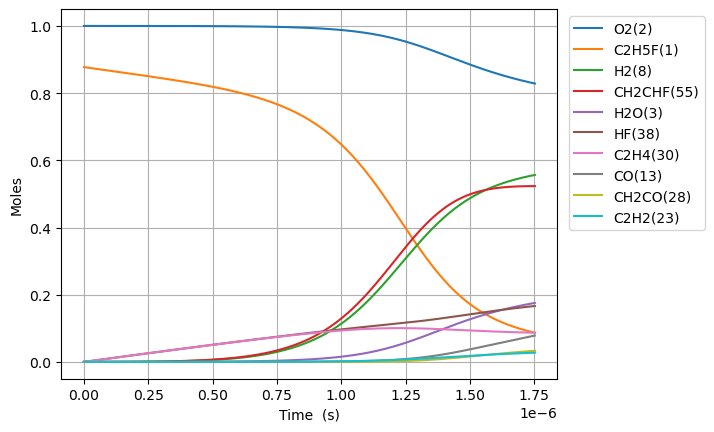

The table this chart was drawn from, first rows:
Time (s), Volume (m^3), N2, Ne, C2H5F(1), O2(2), H2O(3), CH4(4), OH(5), C2H4(30), HF(38), C2H4(126), H2(8), H2CC(24), HCO(15), CO(13), HO2(11), H2O2(12), C2H4F(62), H(6), CH2CHF(55), C2H4F(61), C2H3(29), CH2O(20)
0.0, 0.2378, 3.76, 0.0, 0.8774, 1.0, 0.0, 0.0, 0.0, 0.0, 0.0, 0.0, 0.0, 0.0, 0.0, 0.0, 0.0, 0.0, 0.0, 0.0, 0.0, 0.0, 0.0, 0.0
2.7498208217569003e-21, 0.2378, 3.76, 0.0, 0.8774, 1.0, 1.8699649294187896e-46, 3.210522219604035e-18, 4.732670806488468e-34, 2.893776652305935e-16, 2.893776652305935e-16, 5.331280363704825e-35, 1.970058006768815e-33, 1.96926620035428e-33, 5.133351126821912e-46, 4.421568369024888e-46, 2.668853207733313e-19, 2.8278899996826795e-35, 1.145843088399621e-19, 3.3650082058944975e-24, 4.391544111066831e-31, 1.5230437694070504e-19, 4.533934822109061e-35, 5.713615542609271e-35
7.699498300919321e-21, 0.2378, 3.76, 0.0, 0.8774, 1.0, 2.2200223642757896e-45, 8.989462214891317e-18, 2.8585331671548785e-33, 8.102574626456615e-16, 8.102574626456615e-16, 3.220093339596878e-34, 1.1899150361473589e-32, 1.1894367850137949e-32, 6.094314513569373e-45, 5.2492859679271094e-45, 7.472788981653329e-19, 1.7080455598083434e-34, 3.208360647512017e-19, 9.422024394064463e-24, 2.6524926430801512e-30, 4.2645225543326967e-19, 2.7384966325560728e-34, 3.4510237877497396e-34
1.7598853259244162e-20, 0.2378, 3.76, 0.0, 0.8774, 1.0, 2.179631121854667e-44, 2.0547342205465968e-17, 1.3762606705806125e-32, 1.8520170574757964e-15, 1.8520170574757964e-15, 1.5503363296441085e-33, 5.728928684568632e-32, 5.726626110627394e-32, 5.983434152666505e-44, 5.15378009124237e-44, 1.7080660529493562e-18, 8.223504119077305e-34, 7.333395765709127e-19, 2.1536062440643894e-23, 1.2770610274919119e-29, 9.747480124155815e-19, 1.3184682462726137e-33, 1.6615193998113862e-33
3.739756317589385e-20, 0.2378, 3.76, 0.0, 0.8774, 1.0, 1.9278590438090253e-43, 4.3663102186615594e-17, 6.010491924795934e-32, 3.935536247136061e-15, 3.935536247136061e-15, 6.770726060652164e-33, 2.50197366951081e-31, 2.5009680744469882e-31, 5.2922797575048084e-43, 4.558460126025865e-43, 3.629640362517484e-18, 3.591420299597075e-33, 1.55834660019926e-18, 4.5764161214760737e-23, 5.577261020989538e-29, 2.0713395263689337e-18, 5.758097224112592e-33, 7.256291739326743e-33
7.699498300919322e-20, 0.2378, 3.76, 0.0, 0.8774, 1.0, 1.6204816886410503e-42, 8.989462214891616e-17, 2.5092620621002056e-31, 8.102574626456568e-15, 8.10257462645657e-15, 2.826644847708632e-32, 1.0445247560117995e-30, 1.0441049394251869e-30, 4.448480023801952e-42, 3.83166040374273e-42, 7.472788981654061e-18, 1.499347277831821e-32, 3.2083606474116585e-18, 9.422044948682631e-23, 2.3283966876288305e-28, 4.2645225542305554e-18, 2.4038922427128975e-32, 3.0293589608831073e-32
1.5618982267579194e-19, 0.2378, 3.76, 0.0, 0.8774, 1.0, 1.328568793883997e-41, 1.8235766207352251e-16, 1.0251154277919776e-30, 1.6436651385097503e-14, 1.6436651385097503e-14, 1.154776650945163e-31, 4.267224451949368e-30, 4.265509360592929e-30, 3.6471326908741047e-41, 3.1414266981248917e-41, 1.515908621992851e-17, 6.125322854913207e-32, 6.508388741659268e-18, 1.9113338892628503e-22, 9.512260205837327e-28, 8.650888609773464e-18, 9.820684182340807e-32, 1.2375919811536202e-31
3.1457950200898937e-19, 0.2378, 3.76, 0.0, 0.8774, 1.0, 1.075909455010544e-40, 3.672837419227562e-16, 4.143680462761752e-30, 3.310480490237905e-14, 3.310480490237906e-14, 4.667791852027385e-31, 1.7248803534420365e-29, 1.724187083169317e-29, 2.9535426119595508e-40, 2.5440087870658664e-40, 3.053168069648256e-17, 2.4759534334426095e-31, 1.3108444929445735e-17, 3.8496071938651265e-22, 3.845007662946801e-27, 1.7423620720137953e-17, 3.969677565841564e-31, 5.002544662435359e-31
6.313588606753843e-19, 0.2378, 3.76, 0.0, 0.8774, 1.0, 8.659855318032794e-40, 7.371359016213075e-16, 1.6661556909320937e-29, 6.644111193694083e-14, 6.644111193694088e-14, 1.876898570793558e-30, 6.935668061639642e-29, 6.932880428845427e-29, 2.3772680467136538e-39, 2.0476395954887935e-39, 6.127686964961132e-17, 9.955699859486415e-31, 2.6308557302183677e-17, 7.726211866322075e-22, 1.5460606701453375e-26, 3.496908493798159e-17, 1.5961898900360513e-30, 2.0115012073205138e-30
1.2649175780081743e-18, 0.2378, 3.76, 0.0, 0.8774, 1, 6.948988520558563e-39, 1.4768402210187457e-15, 6.682029538408734e-29, 1.3311372600605913e-13, 1.331137260060594e-13, 7.527202706520105e-30, 2.7815131168568986e-28, 2.7803951325623154e-28, 1.9076078924161517e-38, 1.6431018193738905e-38, 1.2276724755595144e-16, 3.992680923214838e-30, 5.2708782036319567e-17, 1.5479653464245456e-21, 6.200394778474804e-26, 7.006001336212754e-17, 6.401435373122538e-30, 8.067019511638445e-30
2.5320350126737537e-18, 0.2378, 3.76, 0.0, 0.8774, 1, 5.567647007811622e-38, 2.956248859814965e-15, 2.6762971526156856e-28, 2.664589541442747e-13, 2.6645895414427585e-13, 3.0148072300532064e-29, 1.1140560913432827e-27, 1.1136082993769072e-27, 1.528407670081897e-37, 1.31648093563182e-37, 2.4574800336896205e-16, 1.5991549405984525e-29, 1.0550923145923142e-16, 3.0987465672129345e-21, 2.4833920190574145e-25, 1.4024187016425412e-16, 2.563913120771513e-29, 3.231015543198189e-29
5.066269882004913e-18, 0.2378, 3.76, 0.0, 0.8774, 1, 4.457502990597951e-37, 5.91506613741277e-15, 1.0712163315391737e-27, 5.331494104206219e-13, 5.331494104206268e-13, 1.2067085569382553e-28, 4.4591277999156144e-27, 4.457335344103551e-27, 1.2236554732305157e-36, 1.0539852248406167e-36, 4.917095149963051e-16, 6.400787280453355e-29, 2.1111013012361534e-16, 6.2006806136039155e-21, 9.940039973995682e-25, 2.80605583583846e-16, 1.026233423800895e-28, 1.2932482470391233e-28
1.013473962066723e-17, 0.2378, 3.76, 0.0, 0.8774, 1, 3.567357145225608e-36, 1.1832700692629859e-14, 4.286260708671748e-27, 1.0665303229729803e-12, 1.0665303229730005e-12, 4.828405906217632e-28, 1.7842320447537854e-26, 1.7835147321456477e-26, 9.79296272235225e-36, 8.435085068054713e-36, 9.836325382562779e-16, 2.5611486533415373e-28, 4.2231192672662404e-16, 1.2406035125637505e-20, 3.977310732868374e-24, 5.613330096843849e-16, 4.106270429736803e-28, 5.174677544480538e-28
2.027167909799187e-17, 0.2378, 3.76, 0.0, 0.8774, 1, 2.854427765009984e-35, 2.3667969803149926e-14, 1.7147834349140682e-26, 2.1332921480763536e-12, 2.133292148076434e-12, 1.93167666360523e-27, 7.138090773228453e-26, 7.13522028114286e-26, 7.835858067591326e-35, 6.749349627685321e-35, 1.96747858479737e-15, 1.024626233327351e-27, 8.447155170296046e-16, 2.4822689826669765e-20, 1.5911832745520916e-23, 1.1227878589308825e-15, 1.6427755590449134e-27, 2.07020799053991e-27
4.054555805264114e-17, 0.2378, 3.76, 0.0, 0.8774, 1, 2.283759105773721e-34, 4.733850802453366e-14, 6.859692363804843e-26, 4.2668157982777265e-12, 4.2668157982780464e-12, 7.727334666580143e-27, 2.85546930800521e-25, 2.8543203980177965e-25, 6.269281669040467e-34, 5.39999237288888e-34, 3.935170677964143e-15, 4.098838501080523e-27, 1.6895226860234206e-15, 4.967978193626316e-20, 6.365251064800843e-23, 2.245697545605557e-15, 6.571637065833046e-27, 8.281506063557515e-27
8.10933159619397e-17, 0.2378, 3.76, 0.0, 0.8774, 1, 1.8270941284726944e-33, 9.467958446867551e-14, 2.7439888995298065e-25, 8.53386309865897e-12, 8.533863098660254e-12, 3.0910589656544474e-26, 1.142234695257833e-24, 1.1417746167788431e-24, 5.01566342673617e-33, 4.320198956243802e-33, 7.87055486463604e-15, 1.6396021163901567e-26, 3.3791369775624696e-15, 9.948909698291387e-20, 2.546203996442943e-22, 4.4915168716816265e-15, 2.6287618098867605e-26, 3.3127373368285075e-26
1.621888317805368e-16, 0.2378, 3.76, 0.0, 0.8774, 1, 1.461710171990155e-32, 1.8936173736245674e-13, 1.0976181311732032e-24, 1.7067957699335463e-11, 1.7067957699340597e-11, 1.2364482002041926e-25, 4.5690356920626025e-24, 4.5671913743562906e-24, 4.012625969014044e-32, 3.4562411562516755e-32, 1.5741323239333238e-14, 6.558541900078323e-26, 6.7583653748462505e-15, 1.9948825036485788e-19, 1.0185022918627612e-21, 8.983155334740655e-15, 1.0515261320977409e-25, 1.325121986553638e-25
3.24379863417731e-16, 0.2378, 3.76, 0.0, 0.8774, 1, 1.1693822946526572e-31, 3.787260431720093e-13, 4.39051910911011e-24, 3.4136146900344475e-11, 3.4136146900365e-11, 4.945838778674938e-25, 1.8276360314084723e-23, 1.8268951237107456e-23, 3.2101388483383536e-31, 2.7650256673707317e-31, 3.1482859994141254e-14, 2.6234434473535053e-25, 1.3516821426236641e-14, 4.010086501136127e-19, 4.074050384888503e-21, 1.7966431504486328e-14, 4.206147433469569e-25, 5.300542602828465e-25
6.487619266921194e-16, 0.2378, 3.76, 0.0, 0.8774, 1, 9.3551183328805e-31, 7.574546548790747e-13, 1.7562181136048398e-23, 6.827252530098658e-11, 6.827252530106867e-11, 1.9783421067142472e-24, 7.310606612655819e-23, 7.307617581781876e-23, 2.568126278532718e-30, 2.212033543617747e-30, 6.296593352541176e-14, 1.0493827165744686e-24, 2.7033730556309538e-14, 8.101378201929599e-19, 1.6296282618777325e-20, 3.593298081848872e-14, 1.682467625170747e-24, 2.120228414493717e-24
1.2975260532408961e-15, 0.2378, 3.76, 0.0, 0.8774, 1, 7.484124011915084e-30, 1.514911878645047e-12, 7.024902618678639e-23, 1.3654528209676706e-10, 1.3654528209709548e-10, 7.913360814532248e-24, 2.924270324628617e-22, 2.923054401186686e-22, 2.0545070556064597e-29, 1.7696318990974554e-29, 1.2593208067457067e-13, 4.1975415427467715e-24, 5.406753692563018e-14, 1.6527496318179716e-18, 6.518528178576552e-20, 7.186606734454211e-14, 6.72988837011613e-24, 8.480939940679233e-24
2.5950543063384495e-15, 0.2378, 3.76, 0.0, 0.8774, 1, 5.987319516222761e-29, 3.0298263275843583e-12, 2.809974459761262e-22, 2.730907956663133e-10, 2.7309079566762694e-10, 3.165326161256527e-23, 1.1697258114725436e-21, 1.1692231950268115e-21, 1.6436079821055513e-28, 1.415707321438492e-28, 2.518643753193598e-13, 1.6790187533180725e-23, 1.0813510210102187e-13, 3.4353870540450902e-18, 2.607413429795442e-19, 1.4373219198887915e-13, 2.691959374594361e-23, 3.392384061561583e-23
5.190110812533556e-15, 0.2378, 3.76, 0.0, 0.8774, 1, 4.789877445132001e-28, 6.059655231092444e-12, 1.1239983699030491e-21, 5.461818227173463e-10, 5.461818227226013e-10, 1.2661135182199339e-22, 4.67903577462188e-21, 4.676895336058785e-21, 1.3148871999401181e-27, 1.132566220377136e-27, 5.037289659948218e-13, 6.716079293131038e-23, 2.1627004219921474e-13, 7.390316399303565e-18, 1.0429651093111182e-18, 2.8746424764675926e-13, 1.0767849172642426e-22, 1.3569575046766161e-22
1.038022382492377e-14, 0.2378, 3.76, 0.0, 0.8774, 1, 3.8319326240758086e-27, 1.2119313060626466e-11, 4.496057879819278e-21, 1.0923638764671758e-09, 1.092363876488195e-09, 5.0643136782177555e-22, 1.871718547726965e-20, 1.8707583950905485e-20, 1.051909892385242e-26, 9.06052549371575e-27, 1.0074581528892702e-12, 2.6864325791584993e-22, 4.325391613885016e-13, 1.6858787532224885e-17, 4.171854357806801e-18, 5.749275844416264e-13, 4.307144900691554e-22, 5.427855882729571e-22
2.07604498497042e-14, 0.2378, 3.76, 0.0, 0.8774, 1, 3.0655934624580096e-26, 2.423862880976591e-11, 1.7984738143578167e-20, 2.1847279825578876e-09, 2.1847279826419655e-09, 2.025612198480712e-21, 7.487704519580857e-20, 7.483032097510088e-20, 8.415276576505492e-26, 7.24840953174816e-26, 2.0149165488521715e-12, 1.0745732087918777e-21, 8.650743557647853e-13, 4.203013508151255e-17, 1.668736083886824e-17, 1.1498511599660504e-12, 1.722861323786848e-21, 2.1711620089841476e-21
4.152090189926506e-14, 0.2378, 3.76, 0.0, 0.8774, 1, 2.4525498683358946e-25, 4.847726066833036e-11, 7.194298838536296e-20, 4.3694561891035224e-09, 4.369456189439834e-09, 8.101540822152012e-21, 2.995745349280586e-19, 2.993210939086422e-19, 6.7322152884764465e-25, 5.7987086313942505e-25, 4.029833429473263e-12, 4.298293227401767e-21, 1.730132568717034e-12, 1.1731009542973904e-16, 6.674897470780241e-17, 2.2996859188997497e-12, 6.891470555767644e-21, 8.684803211666094e-21
8.304180599838677e-14, 0.2378, 3.76, 0.0, 0.8774, 1, 1.9621597772841407e-24, 9.695452582660105e-11, 2.8780420520484065e-19, 8.73891257965165e-09, 8.73891258099689e-09, 3.2398897932390567e-20, 1.198828817981897e-18, 1.1972827129762718e-18, 5.385761925366245e-24, 4.638935869865237e-24, 8.059667545490744e-12, 1.7193173997883808e-20, 3.4602002930909306e-12, 3.6761623013577503e-16, 2.6699211791094303e-16, 4.599305869475272e-12, 2.756608095127061e-20, 3.474045009757972e-20
1.245627100975085e-13, 0.2378, 3.76, 0.0, 0.8774, 1, 5.61074744347664e-24, 1.4543179242601307e-10, 6.116312954255303e-19, 1.3108368947656635e-08, 1.310836895051526e-08, 6.883698879002752e-20, 2.5482906171054278e-18, 2.5442232829090372e-18, 1.5399895879931044e-23, 1.3264406078807664e-23, 1.208950201627768e-11, 3.653549590692609e-20, 5.190219317604844e-12, 7.176657319463871e-16, 5.673526884910422e-16, 6.8988762539276e-12, 5.857821329635117e-20, 7.382527248308159e-20
2.076045182957519e-13, 0.2378, 3.76, 0.0, 0.8774, 1, 2.5787642901564916e-23, 2.42386331389399e-10, 1.6913182189912654e-18, 2.1847281593494073e-08, 2.184728160139726e-08, 1.902380064837524e-19, 7.050829820604464e-18, 7.034011247581905e-18, 7.077195937524897e-23, 6.095756954103115e-23, 2.0149172376882567e-11, 1.0100990640567405e-19, 8.650062580556778e-12, 1.8167154300898573e-15, 1.5685236356338673e-15, 1.1497818767688561e-11, 1.619536017857456e-19, 2.0411810726423317e-19
2.82342145674171e-13, 0.2378, 3.76, 0.0, 0.8774, 1, 5.80511381198912e-23, 3.2964542111280444e-10, 3.012135109076011e-18, 2.9712302901910374e-08, 2.9712302915983532e-08, 3.386678245889832e-19, 1.2561996784301539e-17, 1.2525468900169625e-17, 1.5930666945851552e-22, 1.372139866379041e-22, 2.7402876847624517e-11, 1.7986872317856246e-19, 1.1763764187141532e-11, 3.128098717515015e-15, 2.793029024622468e-15, 1.563670689495785e-11, 2.883938256312839e-19, 3.634891484423056e-19
3.570797730525901e-13, 0.2378, 3.76, 0.0, 0.8774, 1, 1.097271964700994e-22, 4.169045157648667e-10, 4.702612967432588e-18, 3.757732413322982e-08, 3.7577324155198085e-08, 5.28524039354671e-19, 1.9619782438067653e-17, 1.955240047328151e-17, 3.010993753479816e-22, 2.593415976424572e-22, 3.465658253155242e-11, 2.807776263238839e-19, 1.4877299274686344e-11, 4.780545120235956e-15, 4.359883936784009e-15, 1.9775425530614983e-11, 4.501906798392332e-19, 5.674357480384713e-19
4.318174004310092e-13, 0.2378, 3.76, 0.0, 0.8774, 1, 1.8341538476928948e-22, 5.041636150725651e-10, 6.742395398578446e-18, 4.544234529172314e-08, 4.544234532321608e-08, 7.574847856508386e-19, 2.8140498261341896e-17, 2.8029743510520065e-17, 5.032752456443374e-22, 4.334768838371632e-22, 4.191028936142969e-11, 4.0251517570302897e-19, 1.7990677076871035e-11, 6.7551455567903594e-15, 6.250110076702194e-15, 2.3913984070142057e-11, 6.453863583574973e-19, 8.13493310637105e-19
5.812926551878473e-13, 0.2378, 3.76, 0.0, 0.8774, 1, 3.9160739075885e-22, 6.786818243050469e-10, 1.1618891288567974e-17, 6.117238744263123e-08, 6.117238749688959e-08, 1.3045052547391996e-18, 4.852384831385435e-17, 4.8292047825643106e-17, 1.0744319847106288e-21, 9.25414144889089e-22, 5.641770563440444e-11, 6.934896298271577e-19, 2.4217074022367056e-11, 1.1438965920077128e-14, 1.0767963542708945e-14, 3.219073607215232e-11, 1.111945262601797e-18, 1.4016550685541002e-18
7.307679099446855e-13, 0.2378, 3.76, 0.0, 0.8774, 1, 7.121580989461223e-22, 8.532000507466338e-10, 1.7787575837881302e-17, 7.690242932434452e-08, 7.690242940739163e-08, 1.9958438519034894e-18, 7.433151671671808e-17, 7.391560938160734e-17, 1.9537323076234175e-21, 1.6827487368036044e-21, 7.092512614299346e-11, 1.0614552643100271e-18, 3.044288965742076e-11, 1.7313461928043948e-14, 1.6481009140116124e-14, 4.046689634985883e-11, 1.7019660539043383e-18, 2.145515066176123e-18
8.802431647015237e-13, 0.2378, 3.76, 0.0, 0.8774, 1, 1.1781537161160533e-21, 1.0277182955645621e-09, 2.5336930348513396e-17, 9.263247091860438e-08, 9.263247103687185e-08, 2.8411021819538378e-18, 1.0594516530695607e-16, 1.0526402574734757e-16, 3.23184515858219e-21, 2.7835672679700294e-21, 8.543255117425791e-11, 1.5116342321627344e-18, 3.666808461899578e-11, 2.4459282044953388e-14, 2.3470215837378904e-14, 4.874242481407569e-11, 2.4238279747806445e-18, 3.0556659751094076e-18
1e-12, 0.2378, 3.76, 0.0, 0.8774, 1, 1.6977536453233245e-21, 1.1675391291492573e-09, 3.240153992779653e-17, 1.0523509181342577e-07, 1.0523509196463875e-07, 3.631164164652511e-18, 1.3556256850988022e-16, 1.3458801505205555e-16, 4.656711681986939e-21, 4.01076479105779e-21, 9.705563761614637e-11, 1.9327435592246316e-18, 4.1655140610068237e-11, 3.1118745829473165e-14, 3.00077812989752e-14, 5.5372162220047975e-11, 3.0990934123299915e-18, 3.907150335219106e-18
1.1791936742152001e-12, 0.2378, 3.76, 0.0, 0.8774, 1, 2.718233532460301e-21, 1.3767548413648214e-09, 4.466080831694534e-17, 1.240925532285672e-07, 1.2409255343693172e-07, 5.000852638292095e-18, 1.8700575971391876e-16, 1.8545772924324729e-16, 7.454787855204344e-21, 6.4206481572901e-21, 1.1444741505818063e-10, 2.6632649234942415e-18, 4.911657797036855e-11, 4.2635811602592297e-14, 4.134839296921566e-14, 6.529155099591689e-11, 4.270537011063817e-18, 5.384416350821919e-18
1.4781441837288765e-12, 0.2378, 3.76, 0.0, 0.8774, 1, 5.222866833924386e-21, 1.725791461817393e-09, 6.960579963074932e-17, 1.5555263437077376e-07, 1.5555263469536094e-07, 7.783156236787643e-18, 2.9185415653661086e-16, 2.8890759556201477e-16, 1.4320676713861226e-20, 1.2333887821787351e-20, 1.4346229731176462e-10, 4.1488816259271275e-18, 6.156255084646654e-11, 6.597535748862731e-14, 6.440944391640291e-14, 8.183811115684276e-11, 6.6529157120205304e-18, 8.389180923756848e-18
2.076045202756229e-12, 0.2378, 3.76, 0.0, 0.8774, 1, 1.4372732245841144e-20, 2.4238649268275657e-09, 1.3641104838926876e-16, 2.1847279314959729e-07, 2.1847279378505045e-07, 1.5207613138731135e-17, 5.736316592619323e-16, 5.656200576611552e-16, 3.9388993203366014e-20, 3.3923035219842946e-20, 2.0149211695331632e-10, 8.122740231494446e-18, 8.644693335692455e-11, 1.2814832351480762e-13, 1.260857223844317e-13, 1.1492353054465865e-10, 1.302599740086907e-17, 1.64296623952386e-17
3.2718472408109342e-12, 0.2378, 3.76, 0.0, 0.8774, 1, 5.72543517191132e-20, 3.820012753295614e-09, 3.3794653839021655e-16, 3.4431309668442687e-07, 3.4431309825525264e-07, 3.743854908876264e-17, 1.4298208482276446e-15, 1.3982923284997055e-15, 1.567307759277117e-19, 1.3496988901890868e-19, 3.175519767098554e-10, 2.0081111339285768e-17, 1.3618546492090174e-10, 3.1443688146269294e-13, 3.116265550722619e-13, 1.8106357888543145e-10, 3.2207263587916124e-17, 4.0644759684623775e-17
5.6634513169203446e-12, 0.2378, 3.76, 0.0, 0.8774, 1, 3.06459683311173e-19, 6.612311992117705e-09, 1.014839838237598e-15, 5.95993647661097e-07, 5.959936523568554e-07, 1.1097059071972674e-16, 4.347510482222113e-15, 4.180557574739345e-15, 8.369170203642394e-19, 7.20586432046243e-19, 5.496725775677205e-10, 6.004113483896866e-17, 2.355417560405514e-10, 9.345102492642067e-13, 9.31222896580829e-13, 3.132206256468646e-10, 9.63236718021183e-17, 1.2169375951639028e-16
8.055055393029756e-12, 0.2378, 3.76, 0.0, 0.8774, 1, 8.587027024881669e-19, 9.404616012070471e-09, 2.0595761352193902e-15, 8.476741238475987e-07, 8.476741333399981e-07, 2.22674672928404e-16, 8.917428956923665e-15, 8.45190669561172e-15, 2.340992877998627e-18, 2.0153311221917746e-18, 7.81794352795554e-10, 1.2139228554353374e-16, 3.3473723400092853e-10, 1.8842100843728786e-12, 1.8818501259387787e-12, 4.4521375722409245e-10, 1.947945701144162e-16, 2.4633992031909196e-16
1e-11, 0.2378, 3.76, 0.0, 0.8774, 1, 1.6193091348347373e-18, 1.1675428781396294e-08, 3.1832342441226706e-15, 1.052350331690743e-06, 1.052350346315955e-06, 3.410635643007512e-16, 1.3898521548126091e-14, 1.3023284256286374e-14, 4.408469731627137e-18, 3.7947956124972164e-18, 9.705655914533116e-10, 1.8705714877471222e-16, 4.1528847478322083e-10, 2.8991964925274725e-12, 2.898674091543319e-12, 5.5243496019194e-10, 3.0022063642474966e-16, 3.7995969502467953e-16
1.0446659469139167e-11, 0.2378, 3.76, 0.0, 0.8774, 1, 1.833436002695516e-18, 1.2196924813090829e-08, 3.475991709724324e-15, 1.0993545252444763e-06, 1.0993545412044828e-06, 3.7174063145750615e-16, 1.520260940700459e-14, 1.4212141230479376e-14, 4.990202327204554e-18, 4.295469063886268e-18, 1.0139173013392825e-09, 2.0413471732361146e-16, 4.33772200301177e-10, 3.163022421172289e-12, 3.1630592290722958e-12, 5.770431847330551e-10, 3.2764199728485118e-16, 4.147305706434815e-16
1.2838263545248578e-11, 0.2378, 3.76, 0.0, 0.8774, 1, 3.3548528871101888e-18, 1.4989238395100973e-08, 5.268047177998536e-15, 1.351034851852473e-06, 1.3510348759502973e-06, 5.573475638376491e-16, 2.326811194563581e-14, 2.1461052127019695e-14, 9.11656402281949e-18, 7.846399825478538e-18, 1.2460414221078813e-09, 3.0826853280879215e-16, 5.32646966493341e-10, 4.770415891746695e-12, 4.774385879029891e-12, 7.087091265849923e-10, 4.948881328421636e-16, 6.270177858768744e-16
1.76214716974674e-11, 0.2378, 3.76, 0.0, 0.8774, 1, 8.502331749017334e-18, 2.057387990178336e-08, 9.993737807969124e-15, 1.8543952807047818e-06, 1.854395326086157e-06, 1.035234588071139e-15, 4.498075832647334e-14, 4.042412217984161e-14, 2.303145343728342e-17, 1.9817783731388586e-17, 1.7102931762795794e-09, 5.807106109173804e-16, 7.299170512339428e-10, 8.968979373412867e-12, 8.985672962276474e-12, 9.715513622959743e-10, 9.326557469240965e-16, 1.1838449794236113e-15
2.240467984968622e-11, 0.2378, 3.76, 0.0, 0.8774, 1, 1.731028225053878e-17, 2.61585405314536e-08, 1.6268334488334798e-14, 2.3577554104108253e-06, 2.3577554837480886e-06, 1.6500482035102774e-15, 7.457540598838487e-14, 6.533942819762265e-14, 4.67474157017379e-17, 4.021507795674152e-17, 2.174549606581743e-09, 9.387191621485234e-16, 9.26549978348552e-10, 1.4475650841492723e-11, 1.451199756062791e-11, 1.2337422126929972e-09, 1.5082659197263084e-15, 1.9180388227718834e-15
2.7187888001905043e-11, 0.2378, 3.76, 0.0, 0.8774, 1, 3.085315583021126e-17, 3.1743220283407774e-08, 2.4125126476707393e-14, 2.861115240977054e-06, 2.8611153489367035e-06, 2.3954334250218192e-15, 1.1259793791152135e-13, 9.62051912998044e-14, 8.306569228753306e-17, 7.14414250842747e-17, 2.6388107038521844e-09, 1.3822948394293273e-15, 1.1225483604377793e-09, 2.1285969519149672e-11, 2.1349461401388828e-11, 1.4952835142028163e-09, 2.221887905230308e-15, 2.830879017451259e-15
3.1971096154123865e-11, 0.2378, 3.76, 0.0, 0.8774, 1, 5.021198427917996e-17, 3.7327919156943366e-08, 3.359703116947368e-14, 3.3644747724096163e-06, 3.364474921652677e-06, 3.2654223195543734e-15, 1.5958753971641997e-13, 1.3301964676213748e-13, 1.3476253631972878e-16, 1.158756331057333e-16, 3.1030764590422555e-09, 1.9114382677013497e-15, 1.3179147763225997e-09, 2.9395529630662184e-11, 2.9494214310303755e-11, 1.756177082222019e-09, 3.073679271613944e-15, 3.9236320262515884e-15
3.887352727833055e-11, 0.2378, 3.76, 0.0, 0.8774, 1, 9.055259987737531e-17, 4.538697895833444e-08, 5.017637566041361e-14, 4.09084959528233e-06, 4.0908498158314465e-06, 4.729811806662233e-15, 2.442468432285478e-13, 1.9662742703210697e-13, 2.4187682169351237e-16, 2.0790078351273095e-16, 3.773045543816161e-09, 2.825855305736283e-15, 1.598730208235557e-09, 4.3379750837724194e-11, 4.354448245388212e-11, 2.131522518286522e-09, 4.546694689065827e-15, 5.8201324012641864e-15
4.5775958402537237e-11, 0.2378, 3.76, 0.0, 0.8774, 1, 1.4846156838660507e-16, 5.3446078575184115e-08, 7.028018641099463e-14, 4.81722379526465e-06, 4.817224100966446e-06, 6.4269891997346565e-15, 3.5021344828751263e-13, 2.726141287383112e-13, 3.946621408998526e-16, 3.390973399998234e-16, 4.4430242840869806e-09, 3.918462282053924e-15, 1.8782422116206714e-09, 6.004800218088954e-11, 6.029825357329692e-11, 2.5055279905973974e-09, 6.308128444346264e-15, 8.097493913743796e-15
5.267838952674392e-11, 0.2378, 3.76, 0.0, 0.8774, 1, 2.272257326166655e-16, 6.150521800545192e-08, 9.400335547136482e-14, 5.543597372371816e-06, 5.543597777059583e-06, 8.342277194560907e-15, 4.790361941328433e-13, 3.6097462609015026e-13, 6.011791777670808e-16, 5.163454743600521e-16, 5.1130126538832655e-09, 5.18926100478609e-15, 2.156458177079947e-09, 7.938763345338904e-11, 7.974447343009424e-11, 2.8781987260471712e-09, 8.358356954749018e-15, 1.075937732522995e-14
5.958082065095061e-11, 0.2378, 3.76, 0.0, 0.8774, 1, 3.301955496661178e-16, 6.956439724709182e-08, 1.2144084320812697e-13, 6.269970326618274e-06, 6.2699708441127365e-06, 1.046178974993189e-14, 6.322630801976973e-13, 4.617037762108395e-13, 8.695150263902331e-16, 7.46538426709734e-16, 5.783010627255633e-09, 6.638253292013328e-15, 2.4333854850285287e-09, 1.0138600342002258e-10, 1.0187209587945727e-10, 3.2495399529420675e-09, 1.06977322792618e-14, 1.3809449567846949e-14
7.338568289936398e-11, 0.2378, 3.76, 0.0, 0.8774, 1, 6.224978616019423e-16, 8.568287515630714e-08, 1.8783623645301213e-13, 7.722714366581399e-06, 7.722715151106615e-06, 1.5263617382708442e-14, 1.0180688930195144e-12, 7.002474925341088e-13, 1.623932830390383e-15, 1.3932156903069274e-15, 7.1230352818599656e-09, 1.0070825761102521e-14, 2.9834033579945646e-09, 1.533088355749082e-10, 1.5412775099112602e-10, 3.988254647622899e-09, 1.6245159217335737e-14, 2.108876088161949e-14
8.581005892293602e-11, 0.2378, 3.76, 0.0, 0.8774, 1, 1.0031276299415922e-15, 1.0018964140897303e-07, 2.612403111346918e-13, 9.030181872492022e-06, 9.030182944503162e-06, 2.0162560487832596e-14, 1.4641202503528434e-12, 9.571861071000178e-13, 2.595308083590129e-15, 2.225101270685456e-15, 8.329090057855507e-09, 1.376958101002811e-14, 3.474085345388852e-09, 2.09006850718077e-10, 2.102186483416937e-10, 4.648602944779869e-09, 2.2229705950963352e-14, 2.900432946967486e-14
9.823443494650805e-11, 0.2378, 3.76, 0.0, 0.8774, 1, 1.51675321011163e-15, 1.1469653661867262e-07, 3.4814044024608693e-13, 1.0337647360522799e-05, 1.0337648764639227e-05, 2.55443349120703e-14, 2.0129736306178344e-12, 1.254119303473821e-12, 3.892463322836599e-15, 3.3350274035965346e-15, 9.535175551963278e-09, 1.8045711288208352e-14, 3.960704937287255e-09, 2.7312546900183914e-10, 2.7482803369999856e-10, 5.304723999982631e-09, 2.915543735100977e-14, 3.8234243640911006e-14
9.999999999999999e-11, 0.2378, 3.76, 0.0, 0.8774, 1, 1.601781654727933e-15, 1.1675804837412173e-07, 3.6161597854192213e-13, 1.052344448510179e-05, 1.0523445940030136e-05, 2.6345196131825113e-14, 2.0998183074758795e-12, 1.2995587760242625e-12, 4.105953603835881e-15, 3.5176142737886792e-15, 9.706568727870236e-09, 1.870022468847069e-14, 4.029528724674229e-09, 2.829162265683469e-10, 2.84696997972762e-10, 5.397620720920009e-09, 3.0216065083755203e-14, 3.965373887975905e-14
1.1065881097008009e-10, 0.2378, 3.76, 0.0, 0.8774, 1, 2.1848988951284513e-15, 1.2920356077347869e-07, 4.49078625208662e-13, 1.164511083073133e-05, 1.1645112611525556e-05, 3.135549373074519e-14, 2.6733890827379245e-12, 1.5910171757354242e-12, 5.562363093422174e-15, 4.762654839752398e-15, 1.0741291617625505e-08, 2.2899226916684717e-14, 4.443303664040289e-09, 3.455932300395244e-10, 3.478934725691693e-10, 5.956647566421135e-09, 3.702357241293677e-14, 4.879956944699978e-14
1.2308318699365213e-10, 0.2378, 3.76, 0.0, 0.8774, 1, 3.0297010335917848e-15, 1.4371071386146665e-07, 5.645932874297125e-13, 1.2952572283168825e-05, 1.2952574485172816e-05, 3.754915325700899e-14, 3.4540455506171875e-12, 1.967849843022161e-12, 7.651914131296916e-15, 6.547480958710189e-15, 1.1947438109732213e-08, 2.8330138139858215e-14, 4.921922598660526e-09, 4.263393588484676e-10, 4.293531320338967e-10, 6.604403173171443e-09, 4.58351331197952e-14, 6.072127606946353e-14
1.3550756301722415e-10, 0.2378, 3.76, 0.0, 0.8774, 1, 4.073839316878833e-15, 1.5821799587071398e-07, 6.952196848773098e-13, 1.4260031717881713e-05, 1.426003438559159e-05, 4.4083354651059794e-14, 4.363550484677683e-12, 2.384587446298089e-12, 1.0207972465894704e-14, 8.72885864938925e-15, 1.3153614884449624e-08, 3.433845513547235e-14, 5.396602411574059e-09, 5.152936845727772e-10, 5.191457093915557e-10, 7.2480201512875625e-09, 5.5590994722883006e-14, 7.402024690103188e-14
1.4793193904079617e-10, 0.2378, 3.76, 0.0, 0.8774, 1, 5.340526738959955e-15, 1.7272540678930026e-07, 8.414899765879403e-13, 1.556748913491227e-05, 1.5567492312792382e-05, 5.0920403692172896e-14, 5.410441465938873e-12, 2.8412001478108198e-12, 1.3277344443263951e-14, 1.1345999034970312e-14, 1.4359821799191024e-08, 4.0924188015921675e-14, 5.867383380269522e-09, 6.123866266805753e-10, 6.172104200130825e-10, 7.887527637895856e-09, 6.629190622850179e-14, 8.871728109671326e-14
... 703 more rows
